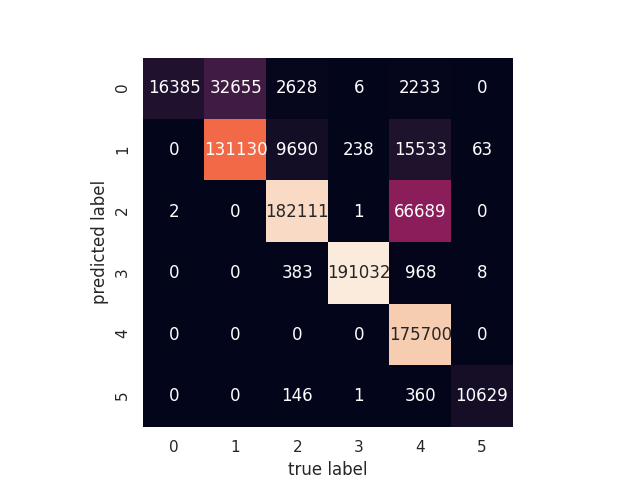

The table this chart was drawn from, first rows:
, 0, 1, 2, 3, 4, 5
0, 16385, 32655, 2628, 6, 2233, 0
1, 0, 131130, 9690, 238, 15533, 63
2, 2, 0, 182111, 1, 66689, 0
3, 0, 0, 383, 191032, 968, 8
4, 0, 0, 0, 0, 175700, 0
5, 0, 0, 146, 1, 360, 10629
